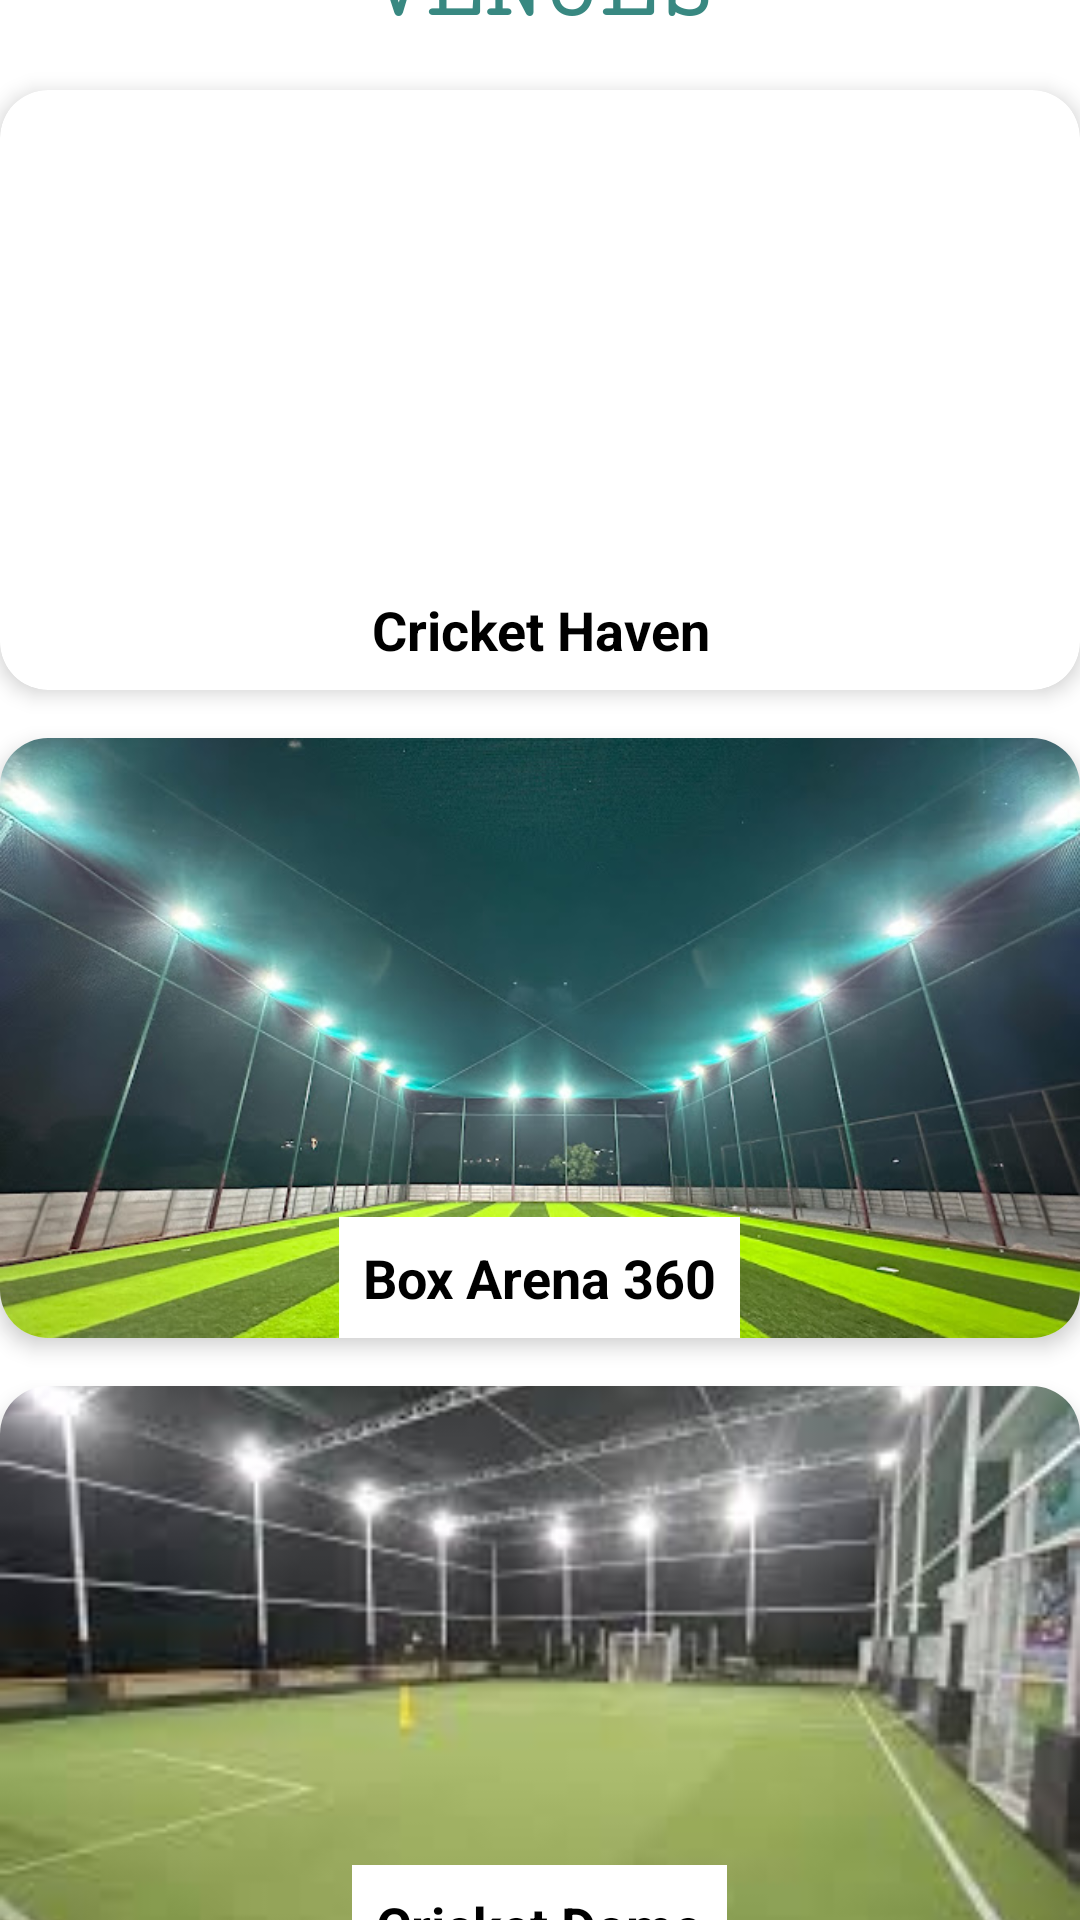

Here is an Android app screen rendered from its layout file. Give the layout XML and the strings, colors and styles it references.
<!-- AndroidManifest.xml: application theme Theme.Crickethub -->
<!-- res/layout/activity_slott.xml -->
<?xml version="1.0" encoding="utf-8"?>
<androidx.constraintlayout.widget.ConstraintLayout xmlns:android="http://schemas.android.com/apk/res/android"
    xmlns:app="http://schemas.android.com/apk/res-auto"
    xmlns:tools="http://schemas.android.com/tools"
    android:layout_width="match_parent"
    android:layout_height="match_parent"
    android:background="@color/white"
    tools:context=".slott">

    <TextView
        android:id="@+id/title"
        android:layout_width="0dp"
        android:layout_height="wrap_content"
        android:fontFamily="serif-monospace"
        android:gravity="center"
        android:text="VENUES"
        android:textColor="#388881"
        android:textSize="32sp"
        android:textStyle="bold"
        app:layout_constraintBottom_toTopOf="@id/cardView1"
        app:layout_constraintEnd_toEndOf="parent"
        app:layout_constraintStart_toStartOf="parent"
        app:layout_constraintTop_toTopOf="parent"
        app:layout_constraintHorizontal_bias="0.5"
        app:layout_constraintVertical_bias="0.1"/>

    <androidx.cardview.widget.CardView
        android:id="@+id/cardView1"
        android:layout_width="0dp"
        android:layout_height="200dp"
        app:cardCornerRadius="16dp"
        app:cardElevation="4dp"
        android:layout_marginTop="16dp"
        app:layout_constraintBottom_toTopOf="@id/cardView2"
        app:layout_constraintEnd_toEndOf="parent"
        app:layout_constraintStart_toStartOf="parent"
        app:layout_constraintTop_toBottomOf="@id/title">

        <FrameLayout
            android:layout_width="match_parent"
            android:layout_height="match_parent">

            <ImageView
                android:id="@+id/imageView1"
                android:layout_width="match_parent"
                android:layout_height="match_parent"
                android:scaleType="centerCrop"
                app:srcCompat="@drawable/v11"/>

            <TextView
                android:layout_width="wrap_content"
                android:layout_height="wrap_content"
                android:layout_gravity="bottom|center_horizontal"
                android:text="Cricket Haven"
                android:textStyle="bold"
                android:textSize="18sp"
                android:textColor="@android:color/black"
                android:background="@color/white"
                android:padding="8dp"
                android:gravity="center"/>
        </FrameLayout>
    </androidx.cardview.widget.CardView>

    <androidx.cardview.widget.CardView
        android:id="@+id/cardView2"
        android:layout_width="0dp"
        android:layout_height="200dp"
        app:cardCornerRadius="16dp"
        app:cardElevation="4dp"
        android:layout_marginTop="16dp"
        app:layout_constraintBottom_toTopOf="@id/cardView3"
        app:layout_constraintEnd_toEndOf="parent"
        app:layout_constraintStart_toStartOf="parent"
        app:layout_constraintTop_toBottomOf="@id/cardView1">

        <FrameLayout
            android:layout_width="match_parent"
            android:layout_height="match_parent">

            <ImageView
                android:id="@+id/imageView2"
                android:layout_width="match_parent"
                android:layout_height="match_parent"
                android:scaleType="centerCrop"
                app:srcCompat="@drawable/v2"/>

            <TextView
                android:layout_width="wrap_content"
                android:layout_height="wrap_content"
                android:layout_gravity="bottom|center_horizontal"
                android:text="Box Arena 360"
                android:textStyle="bold"
                android:textSize="18sp"
                android:textColor="@android:color/black"
                android:background="@color/white"
                android:padding="8dp"
                android:gravity="center"/>
        </FrameLayout>
    </androidx.cardview.widget.CardView>

    
    <androidx.cardview.widget.CardView
        android:id="@+id/cardView3"
        android:layout_width="0dp"
        android:layout_height="200dp"
        app:cardCornerRadius="16dp"
        app:cardElevation="4dp"
        android:layout_marginTop="16dp"
        app:layout_constraintBottom_toBottomOf="parent"
        app:layout_constraintEnd_toEndOf="parent"
        app:layout_constraintStart_toStartOf="parent"
        app:layout_constraintTop_toBottomOf="@id/cardView2">

        <FrameLayout
            android:layout_width="match_parent"
            android:layout_height="match_parent">

            <ImageView
                android:id="@+id/imageView3"
                android:layout_width="match_parent"
                android:layout_height="match_parent"
                android:scaleType="centerCrop"
                app:srcCompat="@drawable/v3"/>

            <TextView
                android:layout_width="wrap_content"
                android:layout_height="wrap_content"
                android:layout_gravity="bottom|center_horizontal"
                android:text="Cricket Dome"
                android:textStyle="bold"
                android:textSize="18sp"
                android:textColor="@android:color/black"
                android:background="@color/white"
                android:padding="8dp"
                android:gravity="center"/>
        </FrameLayout>
    </androidx.cardview.widget.CardView>

</androidx.constraintlayout.widget.ConstraintLayout>
<!-- resources referenced by this layout -->
<resources>
  <color name="white">#FFFFFFFF</color>
  <!-- drawable v2: jpg bitmap (drawable, 96828 bytes) -->
  <!-- drawable v3: jpeg bitmap (drawable, 7432 bytes) -->
  <style name="Theme.Crickethub" parent="Base.Theme.Crickethub" />
  <style name="Base.Theme.Crickethub" parent="Theme.Material3.DayNight.NoActionBar">
          
          
      </style>
</resources>
